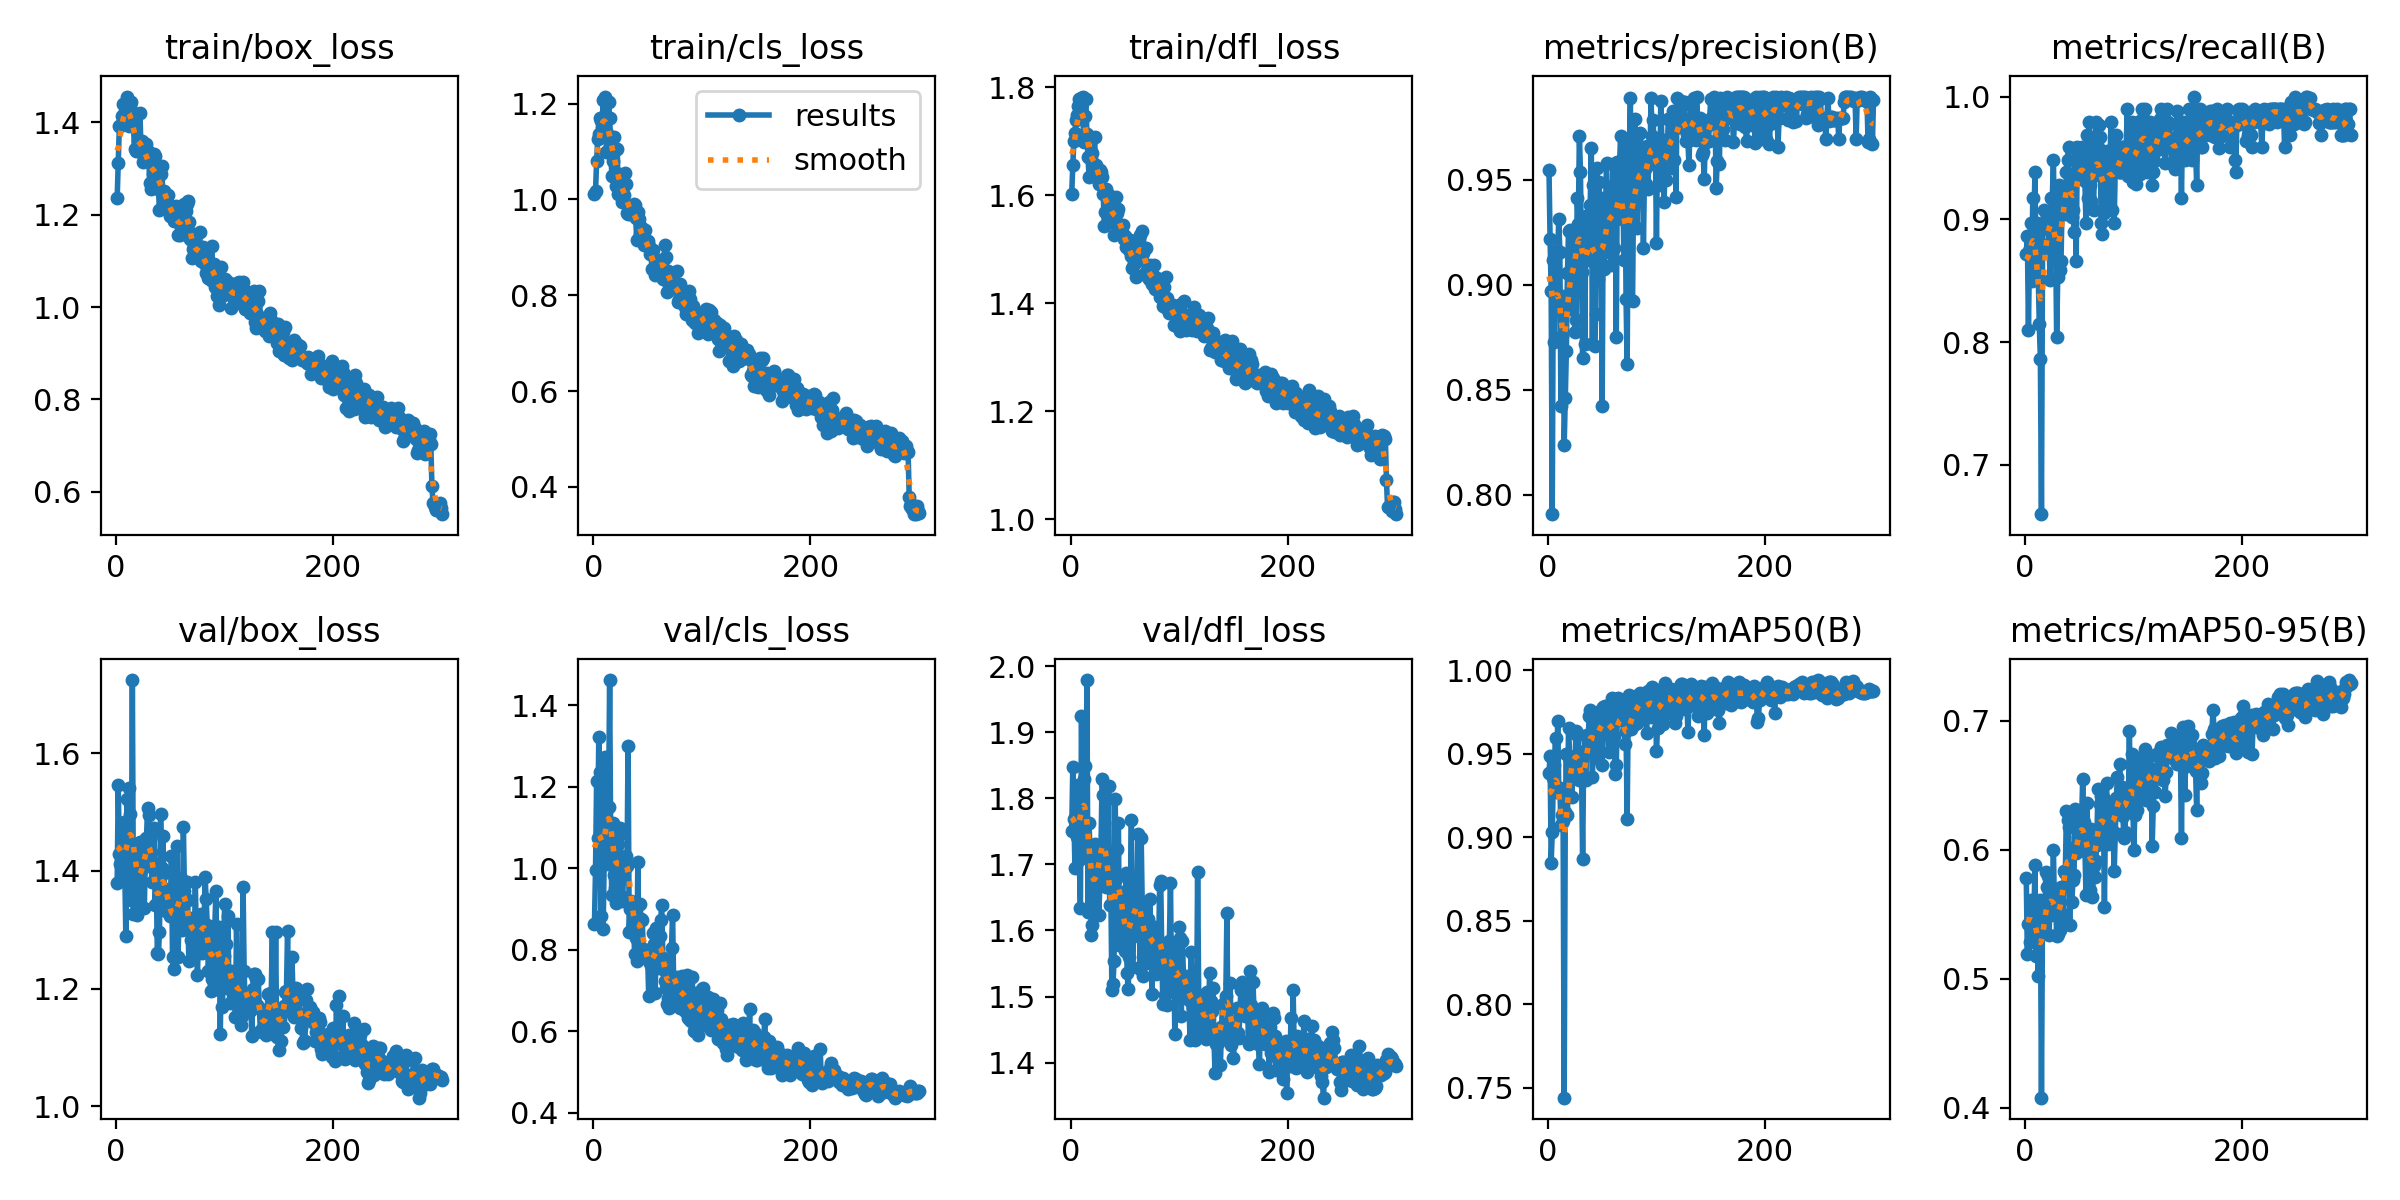

The data file committed next to this chart (first rows):
epoch, train/box_loss, train/cls_loss, train/dfl_loss, metrics/precision(B), metrics/recall(B), metrics/mAP50(B), metrics/mAP50-95(B), val/box_loss, val/cls_loss, val/dfl_loss, lr/pg0, lr/pg1, lr/pg2
1, 1.235, 1.011, 1.603, 0.9548, 0.8717, 0.9386, 0.5784, 1.379, 0.8629, 1.751, 0.0006515, 0.0006515, 0.0006515
2, 1.311, 1.017, 1.656, 0.9219, 0.8866, 0.9488, 0.519, 1.545, 0.9962, 1.847, 0.001314, 0.001314, 0.001314
3, 1.391, 1.079, 1.701, 0.8972, 0.81, 0.8847, 0.5426, 1.429, 1.214, 1.769, 0.001972, 0.001972, 0.001972
4, 1.393, 1.126, 1.716, 0.7907, 0.8763, 0.903, 0.5285, 1.411, 1.073, 1.694, 0.00198, 0.00198, 0.00198
5, 1.414, 1.137, 1.74, 0.912, 0.8969, 0.9353, 0.5614, 1.446, 1.322, 1.765, 0.00198, 0.00198, 0.00198
6, 1.439, 1.17, 1.749, 0.873, 0.8501, 0.943, 0.5371, 1.393, 1.237, 1.741, 0.001974, 0.001974, 0.001974
7, 1.418, 1.164, 1.765, 0.9159, 0.9175, 0.9593, 0.5489, 1.482, 0.8835, 1.82, 0.001967, 0.001967, 0.001967
8, 1.423, 1.152, 1.779, 0.889, 0.8969, 0.9271, 0.5459, 1.399, 1.013, 1.707, 0.00196, 0.00196, 0.00196
9, 1.415, 1.207, 1.753, 0.9153, 0.9381, 0.9697, 0.5886, 1.289, 0.8514, 1.634, 0.001954, 0.001954, 0.001954
10, 1.455, 1.171, 1.781, 0.9312, 0.8557, 0.9295, 0.5179, 1.522, 1.022, 1.925, 0.001947, 0.001947, 0.001947
11, 1.44, 1.215, 1.783, 0.9158, 0.897, 0.9296, 0.5426, 1.417, 1.272, 1.761, 0.001941, 0.001941, 0.001941
12, 1.391, 1.099, 1.699, 0.8421, 0.8557, 0.9076, 0.5024, 1.541, 1.01, 1.83, 0.001934, 0.001934, 0.001934
13, 1.434, 1.14, 1.747, 0.8757, 0.8144, 0.9131, 0.5411, 1.496, 1.153, 1.849, 0.001927, 0.001927, 0.001927
14, 1.444, 1.204, 1.778, 0.8945, 0.7864, 0.91, 0.5608, 1.351, 1.151, 1.715, 0.001921, 0.001921, 0.001921
15, 1.403, 1.17, 1.714, 0.8237, 0.6598, 0.7441, 0.4079, 1.724, 1.462, 1.979, 0.001914, 0.001914, 0.001914
16, 1.392, 1.115, 1.671, 0.8463, 0.8763, 0.9152, 0.5537, 1.327, 1.052, 1.628, 0.001908, 0.001908, 0.001908
17, 1.341, 1.048, 1.634, 0.8683, 0.9072, 0.9495, 0.5558, 1.442, 0.9345, 1.763, 0.001901, 0.001901, 0.001901
18, 1.337, 1.08, 1.674, 0.9058, 0.8927, 0.9135, 0.5366, 1.435, 1.111, 1.708, 0.001894, 0.001894, 0.001894
19, 1.342, 1.13, 1.668, 0.9256, 0.8977, 0.9653, 0.583, 1.326, 0.9834, 1.593, 0.001888, 0.001888, 0.001888
20, 1.359, 1.103, 1.678, 0.9261, 0.9037, 0.9461, 0.5711, 1.335, 0.9523, 1.607, 0.001881, 0.001881, 0.001881
21, 1.35, 1.027, 1.637, 0.8885, 0.9038, 0.9435, 0.5799, 1.355, 0.9137, 1.636, 0.001875, 0.001875, 0.001875
22, 1.42, 1.105, 1.707, 0.9046, 0.8798, 0.9238, 0.5338, 1.449, 1.011, 1.73, 0.001868, 0.001868, 0.001868
23, 1.335, 1.01, 1.657, 0.9116, 0.8505, 0.948, 0.5632, 1.409, 1.058, 1.726, 0.001861, 0.001861, 0.001861
24, 1.359, 1.052, 1.649, 0.9201, 0.9175, 0.9426, 0.5493, 1.411, 1.081, 1.671, 0.001855, 0.001855, 0.001855
25, 1.313, 1.013, 1.638, 0.8773, 0.9175, 0.9485, 0.5531, 1.405, 1.098, 1.685, 0.001848, 0.001848, 0.001848
26, 1.325, 0.9953, 1.621, 0.8835, 0.9485, 0.9637, 0.5999, 1.337, 0.9187, 1.623, 0.001842, 0.001842, 0.001842
27, 1.332, 1.026, 1.646, 0.9413, 0.8866, 0.9615, 0.5534, 1.427, 0.9285, 1.675, 0.001835, 0.001835, 0.001835
28, 1.354, 1.01, 1.644, 0.9291, 0.8866, 0.9618, 0.5629, 1.455, 0.9946, 1.729, 0.001828, 0.001828, 0.001828
29, 1.337, 1.056, 1.633, 0.9709, 0.8041, 0.934, 0.5334, 1.506, 1.008, 1.829, 0.001822, 0.001822, 0.001822
30, 1.327, 1.032, 1.603, 0.9539, 0.8531, 0.9379, 0.5346, 1.496, 1.029, 1.805, 0.001815, 0.001815, 0.001815
31, 1.269, 0.9719, 1.544, 0.9063, 0.9278, 0.9372, 0.5567, 1.452, 1.006, 1.728, 0.001809, 0.001809, 0.001809
32, 1.255, 0.9687, 1.569, 0.865, 0.8588, 0.8872, 0.5379, 1.432, 1.299, 1.711, 0.001802, 0.001802, 0.001802
33, 1.31, 0.9719, 1.612, 0.9243, 0.866, 0.9514, 0.5709, 1.381, 0.8443, 1.666, 0.001795, 0.001795, 0.001795
34, 1.288, 0.9689, 1.577, 0.8719, 0.9118, 0.9349, 0.5443, 1.413, 0.9008, 1.683, 0.001789, 0.001789, 0.001789
35, 1.332, 0.9762, 1.6, 0.9329, 0.9072, 0.9341, 0.5503, 1.472, 0.9188, 1.819, 0.001782, 0.001782, 0.001782
36, 1.327, 0.9762, 1.59, 0.9183, 0.9265, 0.9609, 0.5839, 1.341, 0.9136, 1.639, 0.001776, 0.001776, 0.001776
37, 1.272, 0.9903, 1.567, 0.9164, 0.9041, 0.9567, 0.5821, 1.386, 0.8776, 1.669, 0.001769, 0.001769, 0.001769
38, 1.296, 0.9886, 1.573, 0.9121, 0.9381, 0.9727, 0.6303, 1.261, 0.7883, 1.51, 0.001762, 0.001762, 0.001762
39, 1.256, 0.9611, 1.554, 0.9379, 0.9485, 0.976, 0.6229, 1.259, 0.8288, 1.519, 0.001756, 0.001756, 0.001756
40, 1.209, 0.9145, 1.527, 0.9652, 0.9588, 0.9719, 0.6176, 1.297, 0.7725, 1.553, 0.001749, 0.001749, 0.001749
41, 1.287, 0.9736, 1.559, 0.8719, 0.9072, 0.9359, 0.5419, 1.497, 1.016, 1.799, 0.001743, 0.001743, 0.001743
42, 1.305, 0.96, 1.596, 0.9477, 0.9345, 0.9703, 0.6011, 1.405, 0.808, 1.678, 0.001736, 0.001736, 0.001736
43, 1.248, 0.9273, 1.568, 0.8706, 0.9019, 0.9506, 0.5591, 1.46, 0.9131, 1.724, 0.001729, 0.001729, 0.001729
44, 1.251, 0.9426, 1.575, 0.8861, 0.9072, 0.9474, 0.5762, 1.397, 0.8744, 1.762, 0.001723, 0.001723, 0.001723
45, 1.242, 0.9127, 1.539, 0.9557, 0.8899, 0.9518, 0.5805, 1.369, 0.8718, 1.579, 0.001716, 0.001716, 0.001716
46, 1.237, 0.9112, 1.543, 0.9028, 0.9579, 0.9739, 0.6318, 1.332, 0.8023, 1.645, 0.00171, 0.00171, 0.00171
47, 1.227, 0.9053, 1.532, 0.9488, 0.866, 0.9616, 0.5971, 1.348, 0.7977, 1.647, 0.001703, 0.001703, 0.001703
48, 1.242, 0.9373, 1.544, 0.9208, 0.9587, 0.9744, 0.6024, 1.345, 0.7794, 1.658, 0.001696, 0.001696, 0.001696
49, 1.21, 0.9124, 1.518, 0.9292, 0.9467, 0.9759, 0.61, 1.334, 0.7986, 1.589, 0.00169, 0.00169, 0.00169
50, 1.196, 0.9136, 1.526, 0.8425, 0.9373, 0.9429, 0.6059, 1.324, 0.7884, 1.569, 0.001683, 0.001683, 0.001683
51, 1.204, 0.9028, 1.505, 0.9415, 0.9485, 0.9779, 0.6157, 1.426, 0.6851, 1.688, 0.001677, 0.001677, 0.001677
52, 1.216, 0.8863, 1.506, 0.9073, 0.9588, 0.9707, 0.6238, 1.254, 0.7676, 1.536, 0.00167, 0.00167, 0.00167
53, 1.187, 0.8909, 1.506, 0.9309, 0.9381, 0.9786, 0.655, 1.233, 0.7622, 1.511, 0.001663, 0.001663, 0.001663
54, 1.194, 0.8542, 1.498, 0.9581, 0.9438, 0.9708, 0.6217, 1.331, 0.7643, 1.56, 0.001657, 0.001657, 0.001657
55, 1.219, 0.8942, 1.517, 0.9281, 0.9314, 0.9663, 0.6032, 1.353, 0.8397, 1.654, 0.00165, 0.00165, 0.00165
56, 1.189, 0.8536, 1.488, 0.9158, 0.8969, 0.951, 0.565, 1.442, 0.8127, 1.767, 0.001644, 0.001644, 0.001644
57, 1.155, 0.8428, 1.466, 0.9466, 0.9691, 0.9747, 0.6364, 1.253, 0.694, 1.544, 0.001637, 0.001637, 0.001637
58, 1.188, 0.8518, 1.474, 0.9094, 0.9175, 0.9625, 0.5964, 1.316, 0.8544, 1.592, 0.00163, 0.00163, 0.00163
59, 1.155, 0.8696, 1.476, 0.94, 0.9794, 0.9832, 0.596, 1.375, 0.7559, 1.614, 0.001624, 0.001624, 0.001624
60, 1.163, 0.861, 1.449, 0.9575, 0.9279, 0.9679, 0.5687, 1.388, 0.7862, 1.621, 0.001617, 0.001617, 0.001617
... 240 more rows
